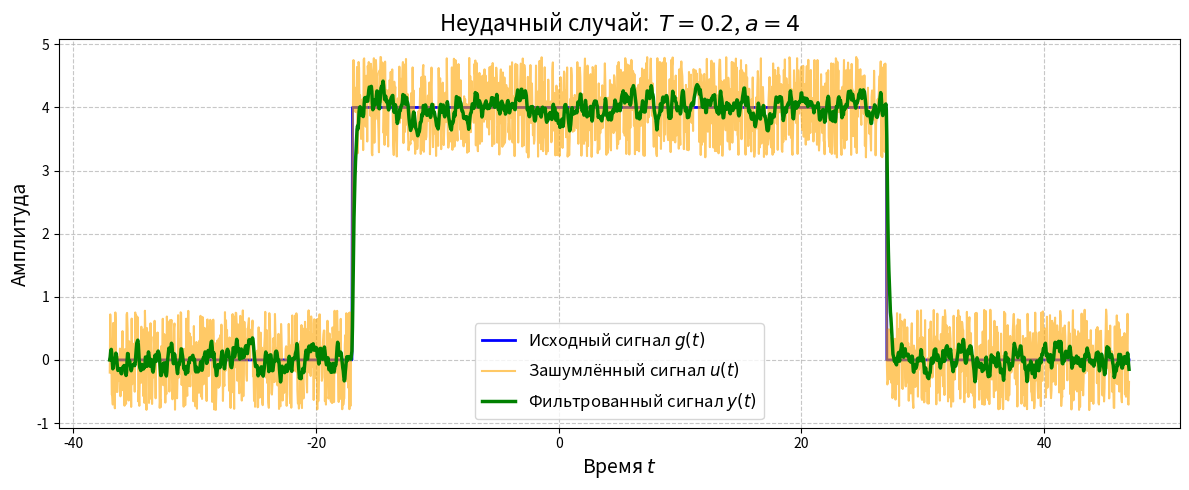
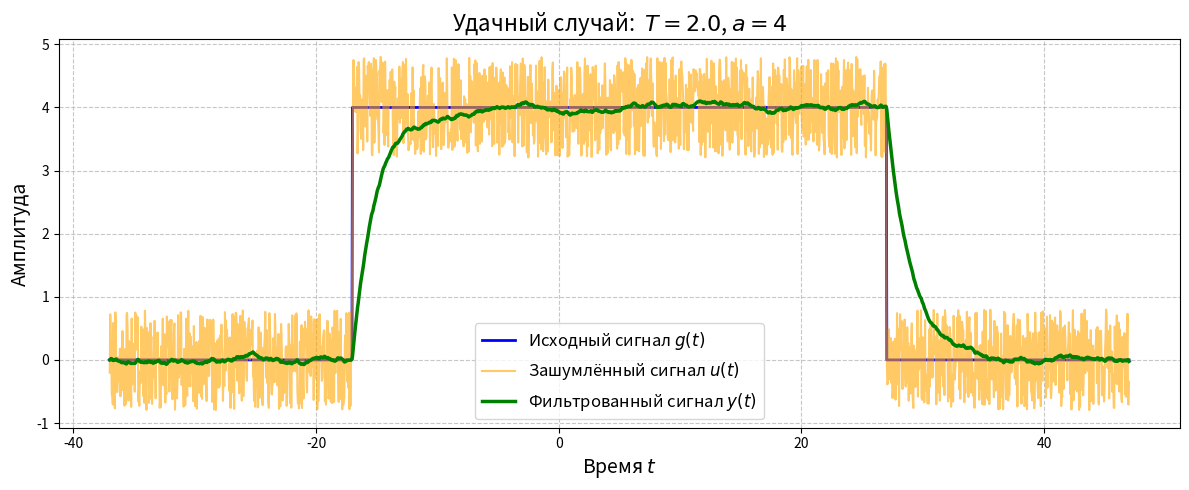
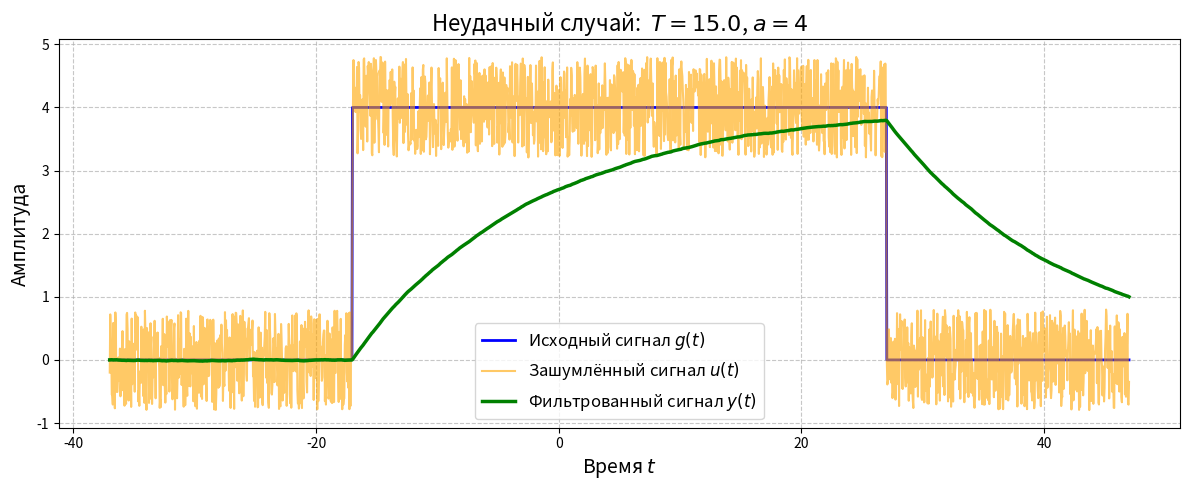
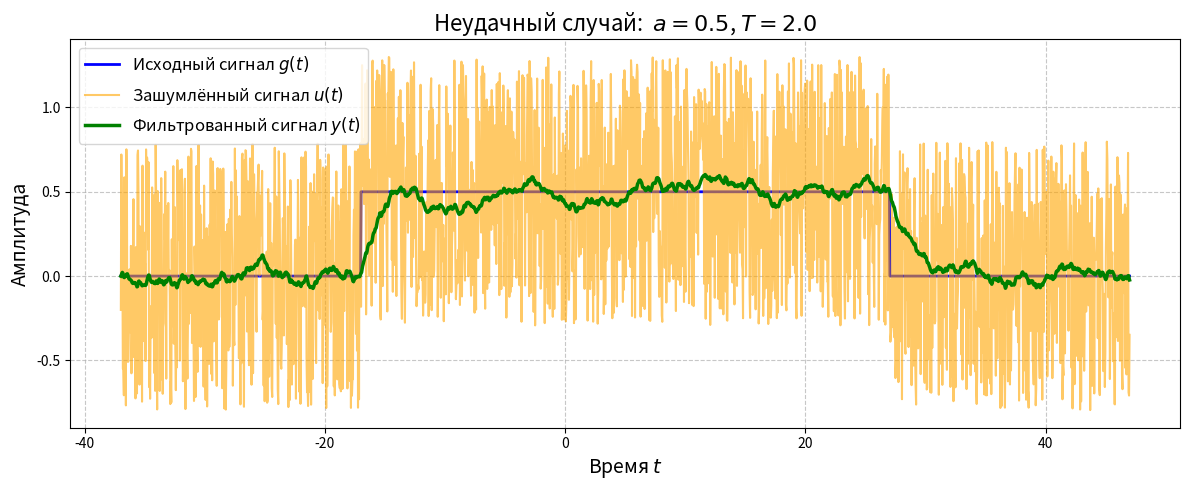
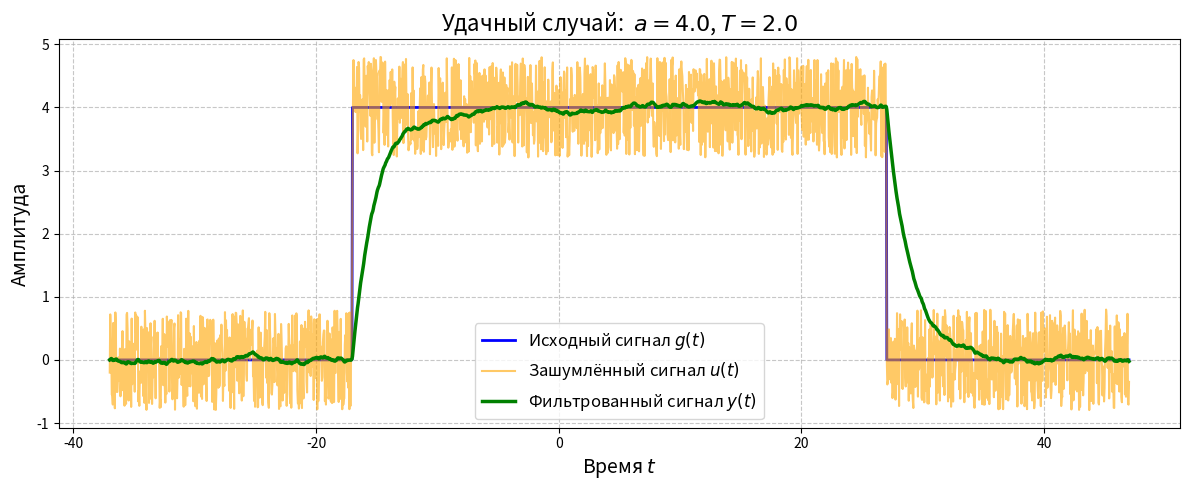

Write the Python code that produced these figures, in order.
import numpy as np
import matplotlib.pyplot as plt
from scipy import signal
import os

# --- Общие параметры ---
t1, t2 = -17, 27
b = 0.8  # Зададим шум побольше для наглядности
np.random.seed(42)
t = np.linspace(t1 - 20, t2 + 20, 2000)
xi = 2 * np.random.rand(len(t)) - 1

# --- Обновленная функция для сохранения одного графика ---
def plot_and_save_single(filename, plot_data):
    """Функция для создания и сохранения одного графика."""
    fig, ax = plt.subplots(figsize=(12, 5)) # Оптимальный размер для одного графика

    t, g, u, y_filt, title = plot_data
    
    # Используем ax.set_title для заголовка самого графика
    ax.set_title(title, fontsize=16)

    ax.plot(t, g, label='Исходный сигнал $g(t)$', color='blue', lw=2)
    ax.plot(t, u, label='Зашумлённый сигнал $u(t)$', color='orange', alpha=0.6)
    # Добавил y(t) в легенду для полноты
    ax.plot(t, y_filt, label='Фильтрованный сигнал $y(t)$', color='green', lw=2.5)
    ax.grid(True, linestyle='--', alpha=0.7)
    # Увеличил шрифт легенды
    ax.legend(fontsize=12) 
    # Увеличил шрифт подписей осей
    ax.set_ylabel('Амплитуда', fontsize=14)
    ax.set_xlabel('Время $t$', fontsize=14)

    plt.tight_layout()

    # Сохранение
    save_dir = r"C:\Users\fmusa\ITMOStudies\freq_methods\freq_methods_lab4\images\1_4_2"
    os.makedirs(save_dir, exist_ok=True)
    filepath = os.path.join(save_dir, filename)
    plt.savefig(filepath, dpi=300)
    # print(f"График сохранен в: {filepath}") # Можно закомментировать, чтобы не засорять вывод
    plt.close(fig)


# --- 1. Исследование влияния T (a=4) ---
a_fixed = 4
T_cases = [0.2, 2.0, 15.0]

g_fixed = np.where((t >= t1) & (t <= t2), a_fixed, 0)
u_fixed = g_fixed + b * xi

for i, T in enumerate(T_cases):
    system = signal.TransferFunction([1], [T, 1])
    _, y_filt, _ = signal.lsim(system, u_fixed, t - t[0])
    
    if T == 0.2:
        case = "Неудачный случай: "
    elif T == 2.0:
        case = "Удачный случай: "
    else:
        case = "Неудачный случай: "
        
    title = f'{case} $T={T}$, $a={a_fixed}$'
    
    # Генерируем уникальное имя файла для каждого графика
    filename = f"filtration_T_case_{i+1}_T_{T}.png"
    plot_data = (t, g_fixed, u_fixed, y_filt, title)
    
    plot_and_save_single(filename, plot_data)


# --- 2. Исследование влияния a (T=2.0) ---
T_fixed = 2.0
a_cases = [0.5, 4.0]

system_fixed = signal.TransferFunction([1], [T_fixed, 1])

for i, a in enumerate(a_cases):
    g = np.where((t >= t1) & (t <= t2), a, 0)
    u = g + b * xi
    _, y_filt, _ = signal.lsim(system_fixed, u, t - t[0])

    if a == 0.5:
        case = "Неудачный случай: "
    else:
        case = "Удачный случай: "

    title = f'{case} $a={a}$, $T={T_fixed}$'
    
    # Генерируем уникальное имя файла
    filename = f"filtration_a_case_{i+1}_a_{a}.png"
    plot_data = (t, g, u, y_filt, title)
    
    plot_and_save_single(filename, plot_data)

# plt.show() # Можно убрать, так как мы только сохраняем файлы
